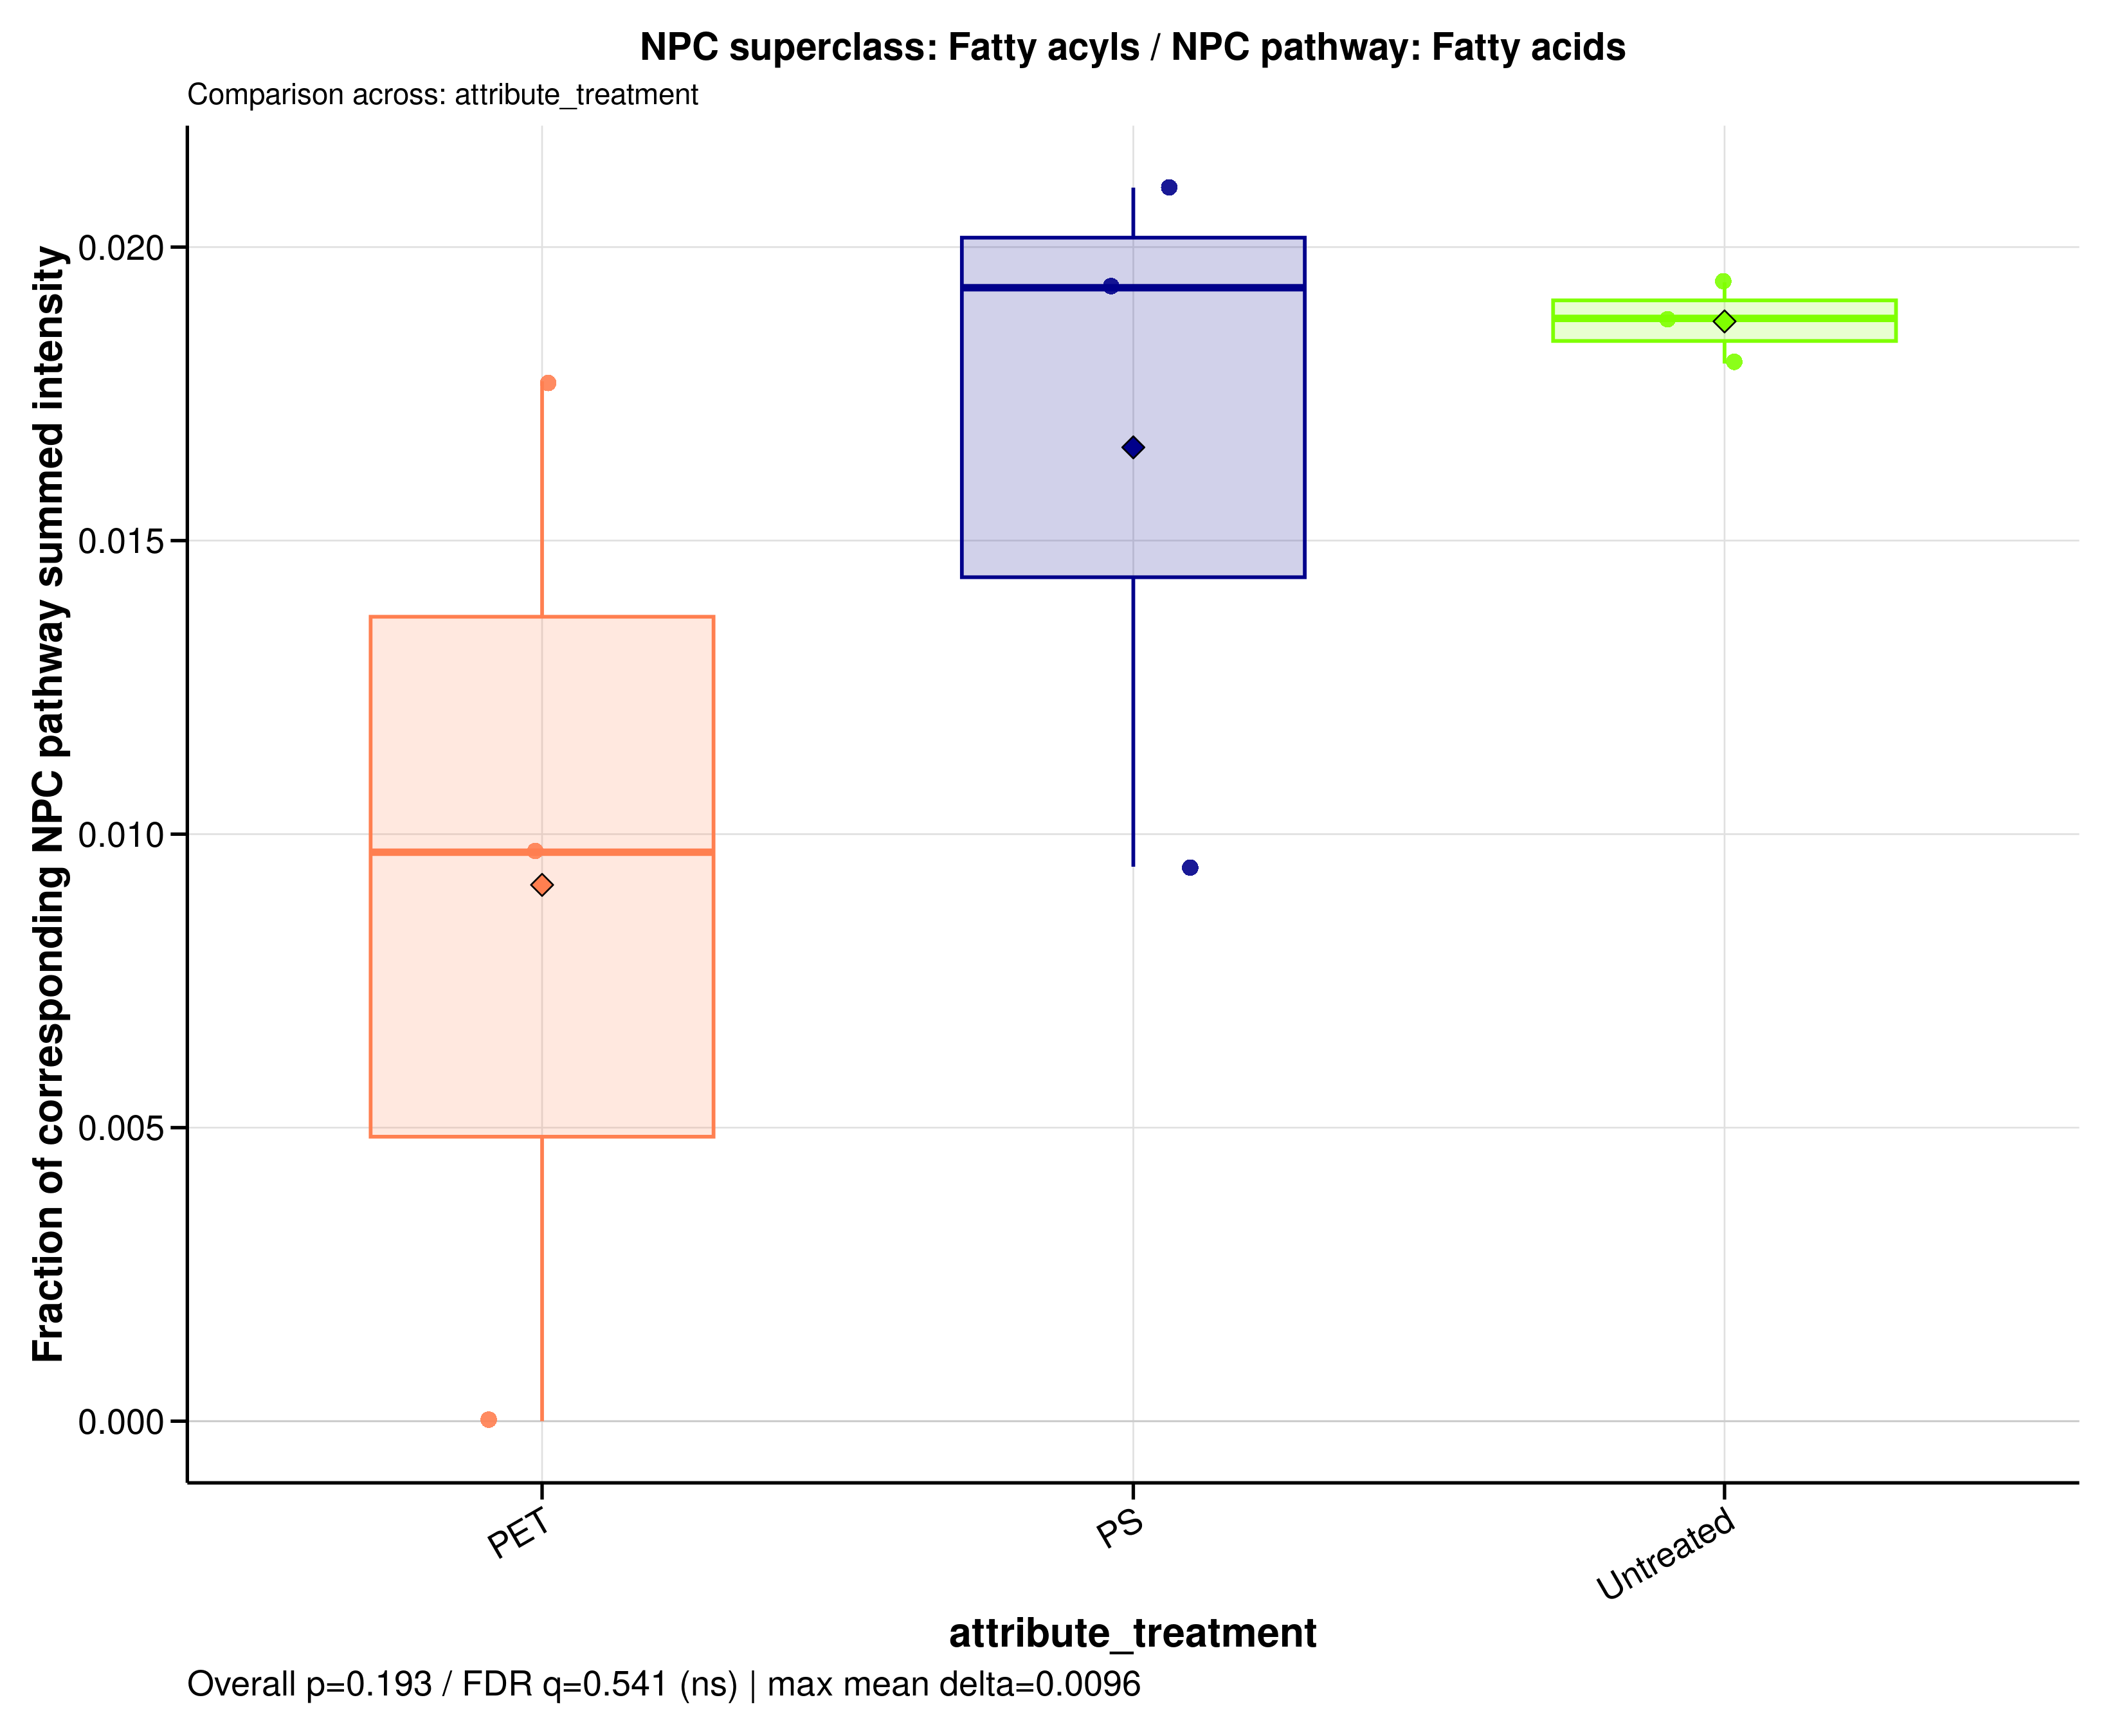

The table this chart was drawn from, first rows:
sample_id	group	data_source	numerator_level	numerator_term	numerator_class	denominator_level	denominator_term	npc_pathway	npc_superclass	npc_class	ratio_label	ratio_plot_label	numerator_n_features	denominator_n_features	numerator_summed_intensity	denominator_summed_intensity	ratio	npc_overall_test	npc_overall_p_value	npc_overall_q_value	npc_overall_significance	npc_max_mean_difference	npc_max_median_difference
A549_110626_PET100	PET	filtered	superclass	Fatty acyls	Fatty alcohols	pathway	Fatty acids	Fatty acids	Fatty acyls	Fatty alcohols	NPC superclass: Fatty acyls / NPC pathwa…	Fatty acyls	3	244	0.8657	48.87	0.01771	kruskal_wallis	0.1931	0.5407	ns	0.009598	0.009616
A549_110626_PS100	PS	filtered	superclass	Fatty acyls	Fatty alcohols	pathway	Fatty acids	Fatty acids	Fatty acyls	Fatty alcohols	NPC superclass: Fatty acyls / NPC pathwa…	Fatty acyls	3	244	0.8753	92.68	0.009445	kruskal_wallis	0.1931	0.5407	ns	0.009598	0.009616
A549_110626_untreated	Untreated	filtered	superclass	Fatty acyls	Fatty alcohols	pathway	Fatty acids	Fatty acids	Fatty acyls	Fatty alcohols	NPC superclass: Fatty acyls / NPC pathwa…	Fatty acyls	3	244	2.529	140.3	0.01802	kruskal_wallis	0.1931	0.5407	ns	0.009598	0.009616
A549_180626_PET100	PET	filtered	superclass	Fatty acyls	Fatty alcohols	pathway	Fatty acids	Fatty acids	Fatty acyls	Fatty alcohols	NPC superclass: Fatty acyls / NPC pathwa…	Fatty acyls	3	244	0	77.59	0	kruskal_wallis	0.1931	0.5407	ns	0.009598	0.009616
A549_180626_PS100	PS	filtered	superclass	Fatty acyls	Fatty alcohols	pathway	Fatty acids	Fatty acids	Fatty acyls	Fatty alcohols	NPC superclass: Fatty acyls / NPC pathwa…	Fatty acyls	3	244	2.555	121.6	0.02101	kruskal_wallis	0.1931	0.5407	ns	0.009598	0.009616
A549_180626_untreated	Untreated	filtered	superclass	Fatty acyls	Fatty alcohols	pathway	Fatty acids	Fatty acids	Fatty acyls	Fatty alcohols	NPC superclass: Fatty acyls / NPC pathwa…	Fatty acyls	3	244	3	154.6	0.0194	kruskal_wallis	0.1931	0.5407	ns	0.009598	0.009616
A549_210626_PET100	PET	filtered	superclass	Fatty acyls	Fatty alcohols	pathway	Fatty acids	Fatty acids	Fatty acyls	Fatty alcohols	NPC superclass: Fatty acyls / NPC pathwa…	Fatty acyls	3	244	1.465	151.2	0.009692	kruskal_wallis	0.1931	0.5407	ns	0.009598	0.009616
A549_210626_PS100	PS	filtered	superclass	Fatty acyls	Fatty alcohols	pathway	Fatty acids	Fatty acids	Fatty acyls	Fatty alcohols	NPC superclass: Fatty acyls / NPC pathwa…	Fatty acyls	3	244	2.579	133.6	0.01931	kruskal_wallis	0.1931	0.5407	ns	0.009598	0.009616
A549_210626_untreated	Untreated	filtered	superclass	Fatty acyls	Fatty alcohols	pathway	Fatty acids	Fatty acids	Fatty acyls	Fatty alcohols	NPC superclass: Fatty acyls / NPC pathwa…	Fatty acyls	3	244	1.608	85.6	0.01879	kruskal_wallis	0.1931	0.5407	ns	0.009598	0.009616
